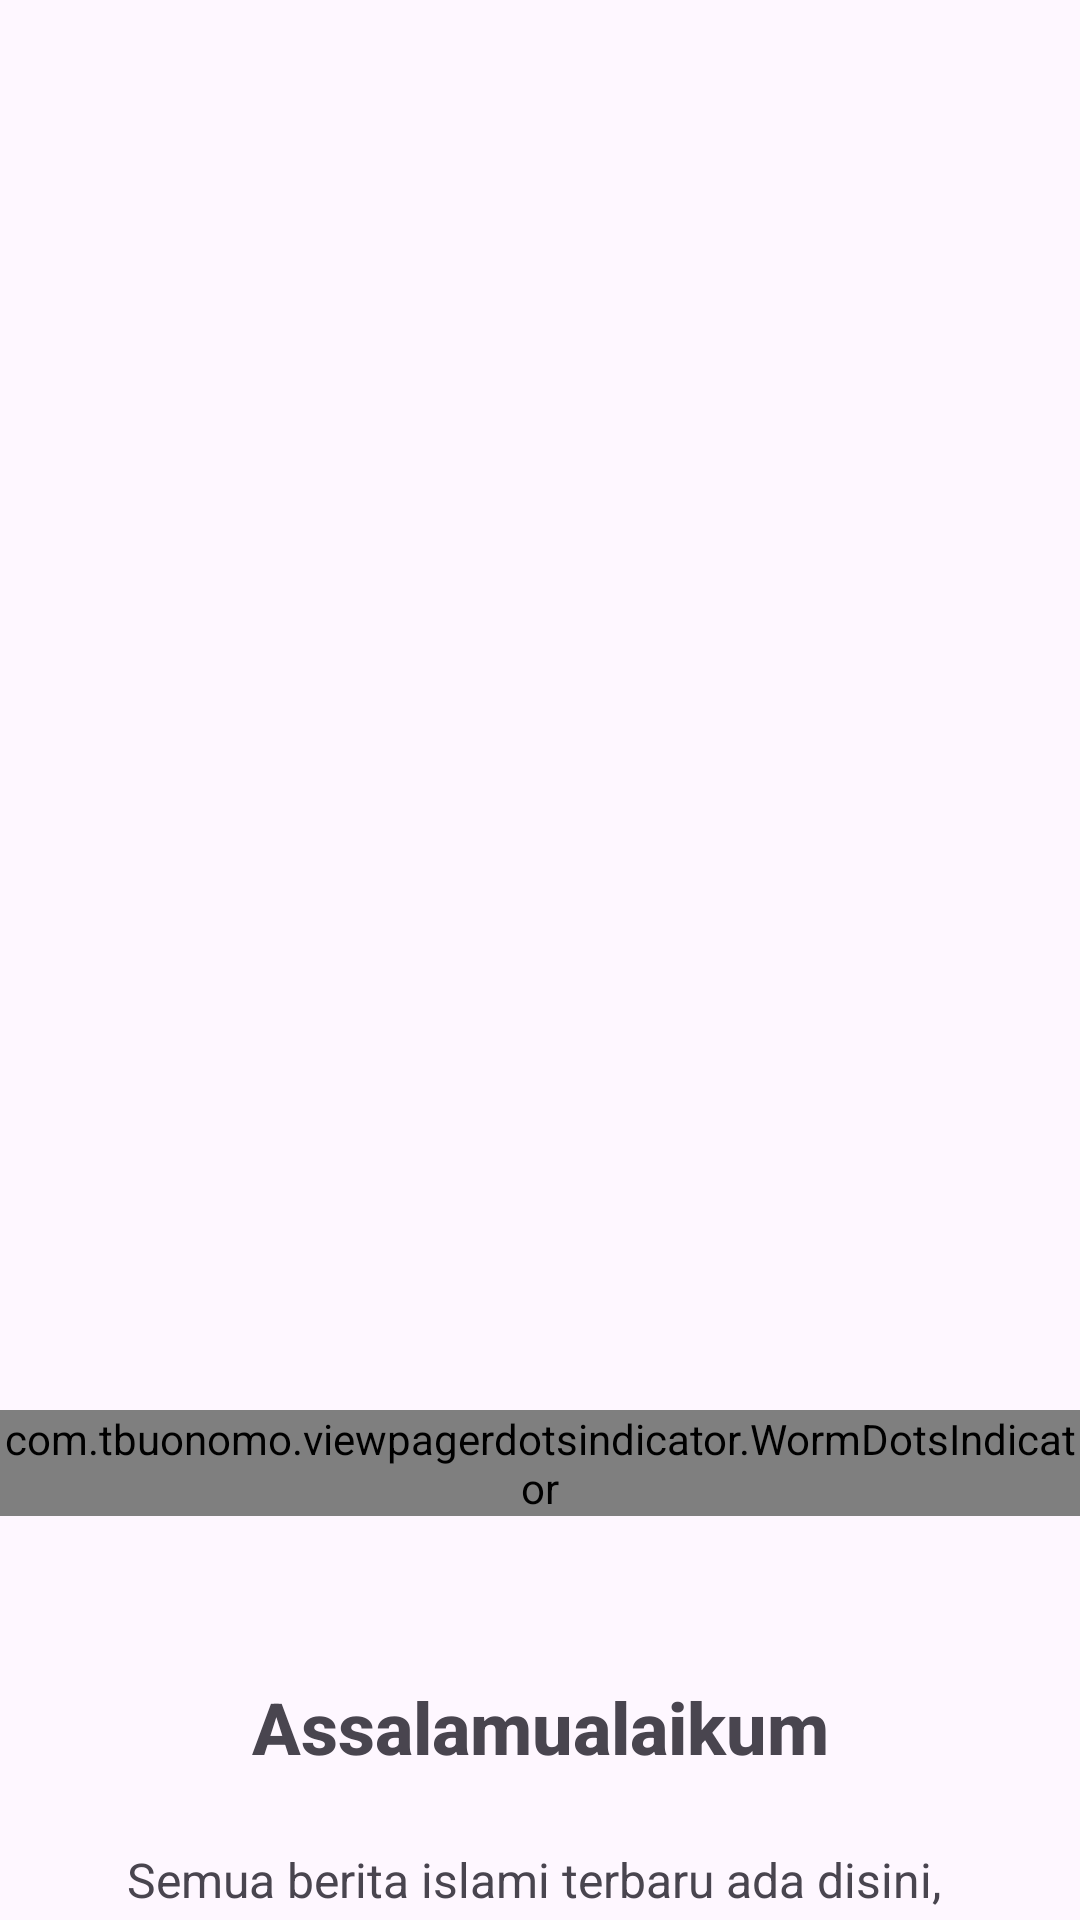

Android layout source for this screen:
<!-- AndroidManifest.xml: application theme Theme.OnBoardingPage -->
<!-- res/layout/activity_onboarding.xml -->
<?xml version="1.0" encoding="utf-8"?>
<androidx.constraintlayout.widget.ConstraintLayout xmlns:android="http://schemas.android.com/apk/res/android"
    xmlns:app="http://schemas.android.com/apk/res-auto"
    xmlns:tools="http://schemas.android.com/tools"
    android:layout_width="match_parent"
    android:layout_height="match_parent"
    tools:context=".OnboardingActivity">

    <androidx.viewpager2.widget.ViewPager2
        android:id="@+id/viewPager"
        android:layout_width="match_parent"
        android:layout_height="390dp"
        android:layout_marginTop="80dp"
        app:layout_constraintTop_toTopOf="parent" />

    <com.tbuonomo.viewpagerdotsindicator.WormDotsIndicator
        android:id="@+id/worm_dots_indicator"
        android:layout_width="wrap_content"
        android:layout_height="wrap_content"
        app:dotsColor="#f4e37b"
        app:dotsCornerRadius="8dp"
        app:dotsSize="16dp"
        app:dotsSpacing="4dp"
        app:dotsStrokeColor="#f4e37b"
        app:dotsStrokeWidth="2dp"
        app:layout_constraintEnd_toEndOf="parent"
        app:layout_constraintStart_toStartOf="parent"
        app:layout_constraintTop_toBottomOf="@id/viewPager" />

    <TextView
        android:id="@+id/tvTitle"
        android:layout_width="wrap_content"
        android:layout_height="wrap_content"
        android:layout_marginTop="54dp"
        android:fontFamily="sans-serif-medium"
        android:text="@string/first_to_know"
        android:textSize="24sp"
        android:textStyle="bold"
        app:layout_constraintEnd_toEndOf="parent"
        app:layout_constraintStart_toStartOf="parent"
        app:layout_constraintTop_toBottomOf="@id/worm_dots_indicator" />

    <TextView
        android:id="@+id/tvDescription"
        android:layout_width="wrap_content"
        android:layout_height="wrap_content"
        android:layout_marginHorizontal="30dp"
        android:layout_marginTop="24dp"
        android:gravity="center"
        android:lineSpacingExtra="4dp"
        android:text="@string/all_news_in_one_place_be_the_n_first_to_know_last_news"
        android:textSize="16sp"
        app:layout_constraintEnd_toEndOf="parent"
        app:layout_constraintStart_toStartOf="parent"
        app:layout_constraintTop_toBottomOf="@id/tvTitle" />


        <Button
            android:id="@+id/btnHome"
            android:layout_width="match_parent"
            android:layout_height="60dp"
            android:layout_marginHorizontal="20dp"
            android:backgroundTint="#f4e37b"
            android:text="@string/done"
            android:textColor="@color/black"
            android:textStyle="bold"
            android:textSize="16sp"
            app:cornerRadius="12dp"
            app:layout_constraintBottom_toBottomOf="parent"
            app:layout_constraintTop_toBottomOf="@id/tvDescription" />
</androidx.constraintlayout.widget.ConstraintLayout>
<!-- resources referenced by this layout -->
<resources>
  <string name="all_news_in_one_place_be_the_n_first_to_know_last_news">Semua berita islami terbaru ada disini, \n jadilah orang pertama yang mengetahui</string>
  <string name="done">Selesai</string>
  <string name="first_to_know">Assalamualaikum</string>
  <style name="Theme.OnBoardingPage" parent="Base.Theme.OnBoardingPage" />
  <style name="Base.Theme.OnBoardingPage" parent="Theme.Material3.DayNight.NoActionBar">
          
          
           <item name="colorPrimary">#f4e37b</item>
           <item name="colorPrimaryVariant">#f4e37b</item>
      </style>
  <!-- not gathered from this repository: default colours our renderer supplied (Android Studio template values) -->
  <color name="black">#FF000000</color>
</resources>
